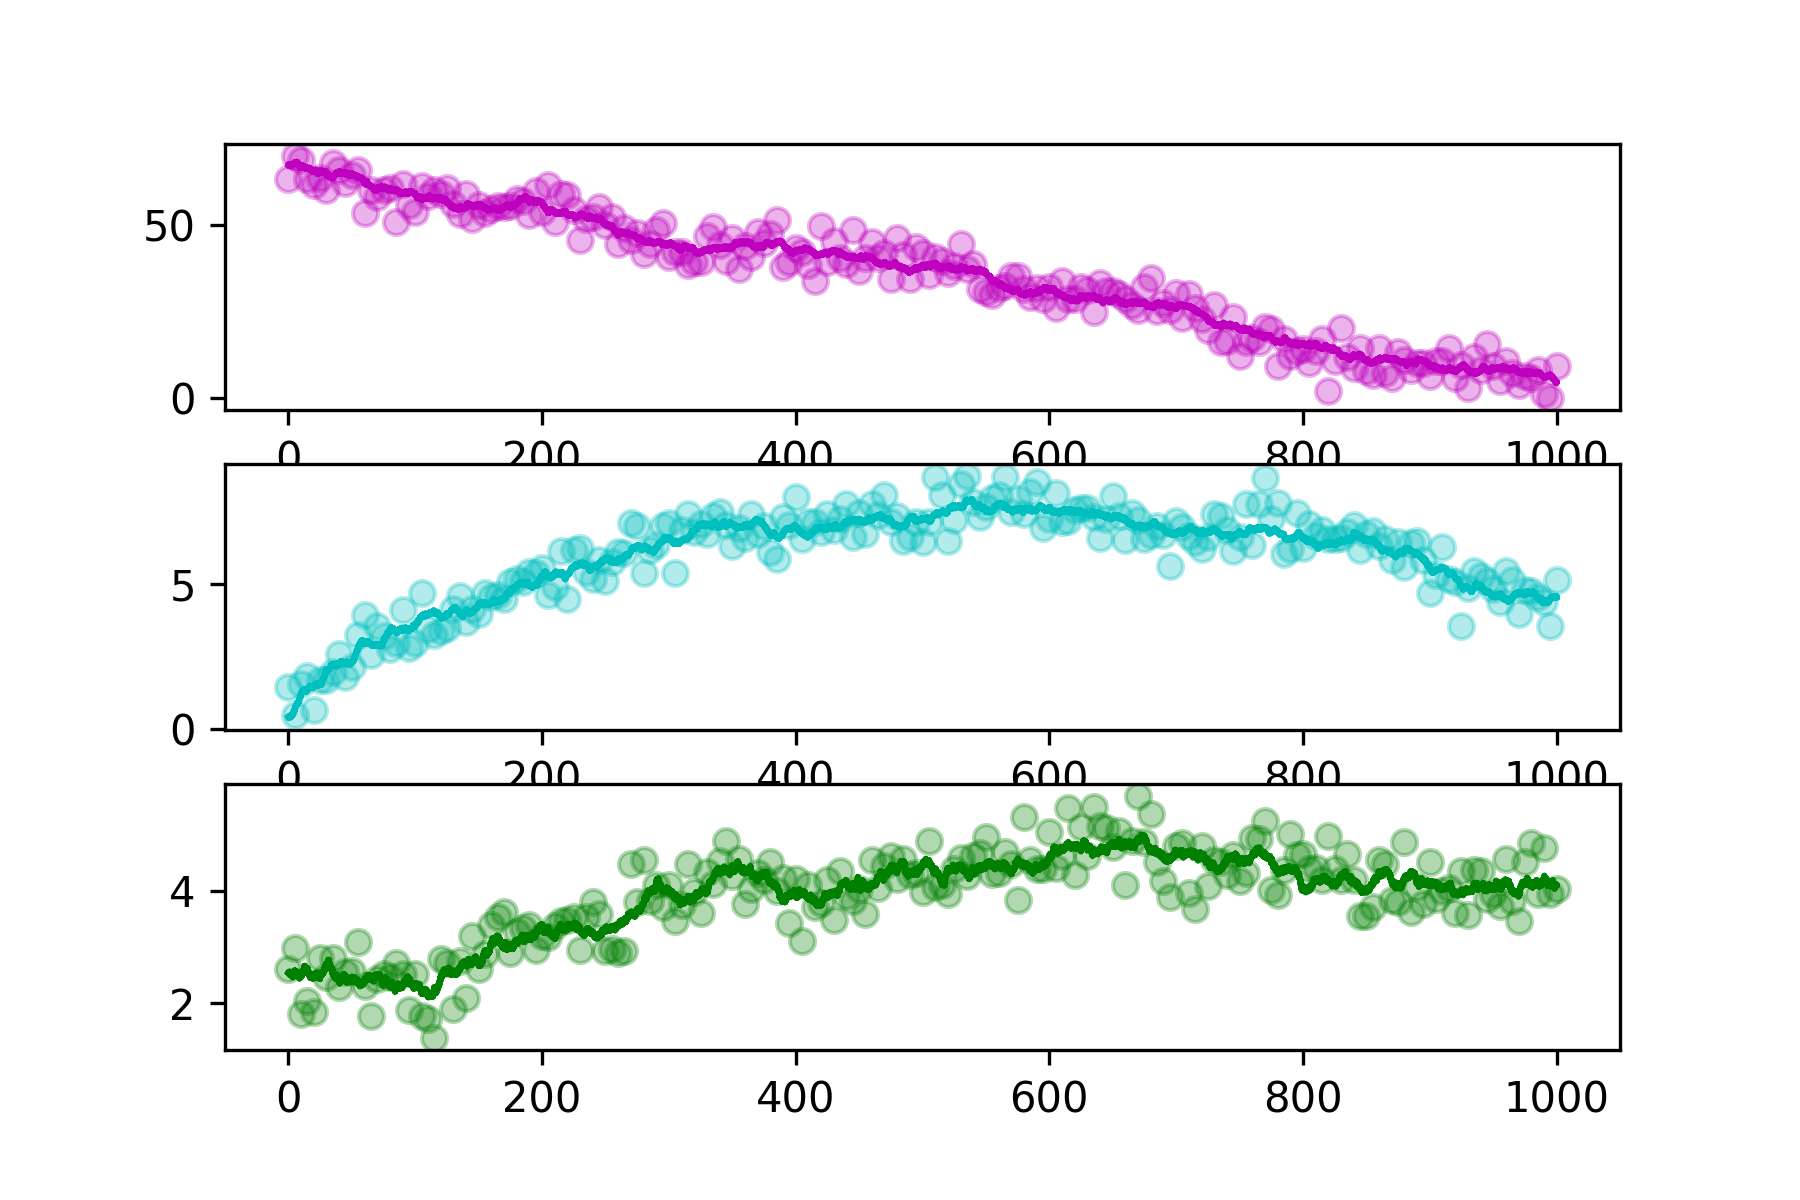

The table this chart was drawn from, first rows:
hour, SOC, DOC, MBC
0.0, 63.3, 1.451, 2.609
5.0, 69.91, 0.485, 2.989
10.0, 68.9, 1.567, 1.814
15.0, 63.21, 1.822, 2.041
20.0, 61.43, 0.6519, 1.844
25.0, 63.57, 1.71, 2.804
30.0, 60.23, 1.695, 2.473
35.0, 68.02, 1.965, 2.802
40.0, 65.85, 2.586, 2.281
45.0, 62.14, 1.806, 2.558
50.0, 64.53, 2.13, 2.576
55.0, 65.94, 3.233, 3.091
60.0, 53.58, 3.929, 2.307
65.0, 60.12, 2.572, 1.774
70.0, 58.05, 3.549, 2.432
75.0, 60.24, 3.222, 2.51
80.0, 60.85, 2.78, 2.473
85.0, 50.84, 2.97, 2.72
90.0, 61.78, 4.128, 2.516
95.0, 55.89, 2.801, 1.874
100.0, 53.86, 2.975, 2.511
105.0, 61.33, 4.701, 1.768
110.0, 58.52, 3.457, 1.717
115.0, 60.22, 3.257, 1.379
120.0, 58.84, 3.401, 2.787
125.0, 60.75, 3.478, 2.722
130.0, 55.96, 4.132, 1.887
135.0, 53.1, 4.595, 2.758
140.0, 59.11, 3.708, 2.084
145.0, 51.7, 4.163, 3.204
150.0, 55.86, 3.989, 2.606
155.0, 53.45, 4.702, 2.883
160.0, 54.61, 4.561, 3.398
165.0, 55.38, 4.644, 3.542
170.0, 55.08, 4.479, 3.628
175.0, 55.38, 5.068, 2.899
180.0, 57.51, 5.172, 3.273
185.0, 56.85, 5.082, 3.337
190.0, 52.94, 5.425, 3.388
195.0, 59.75, 5.393, 2.95
200.0, 53.89, 5.565, 3.204
205.0, 61.67, 4.626, 3.174
210.0, 50.99, 4.923, 3.38
215.0, 58.86, 6.162, 3.471
220.0, 58.67, 4.491, 3.476
225.0, 54.33, 6.182, 3.529
230.0, 45.83, 6.26, 2.946
235.0, 51.71, 5.411, 3.544
240.0, 52.42, 5.188, 3.8
245.0, 55.23, 5.83, 3.596
250.0, 50.06, 5.1, 2.935
255.0, 52.25, 5.763, 2.959
260.0, 44.59, 6.112, 2.886
265.0, 49.17, 6.068, 2.926
270.0, 45.81, 7.113, 4.484
275.0, 47.59, 7.001, 3.811
280.0, 41.55, 5.39, 4.56
285.0, 44.51, 6.194, 3.813
290.0, 48.44, 6.372, 4.115
295.0, 50.58, 7.025, 3.722
... 141 more rows
